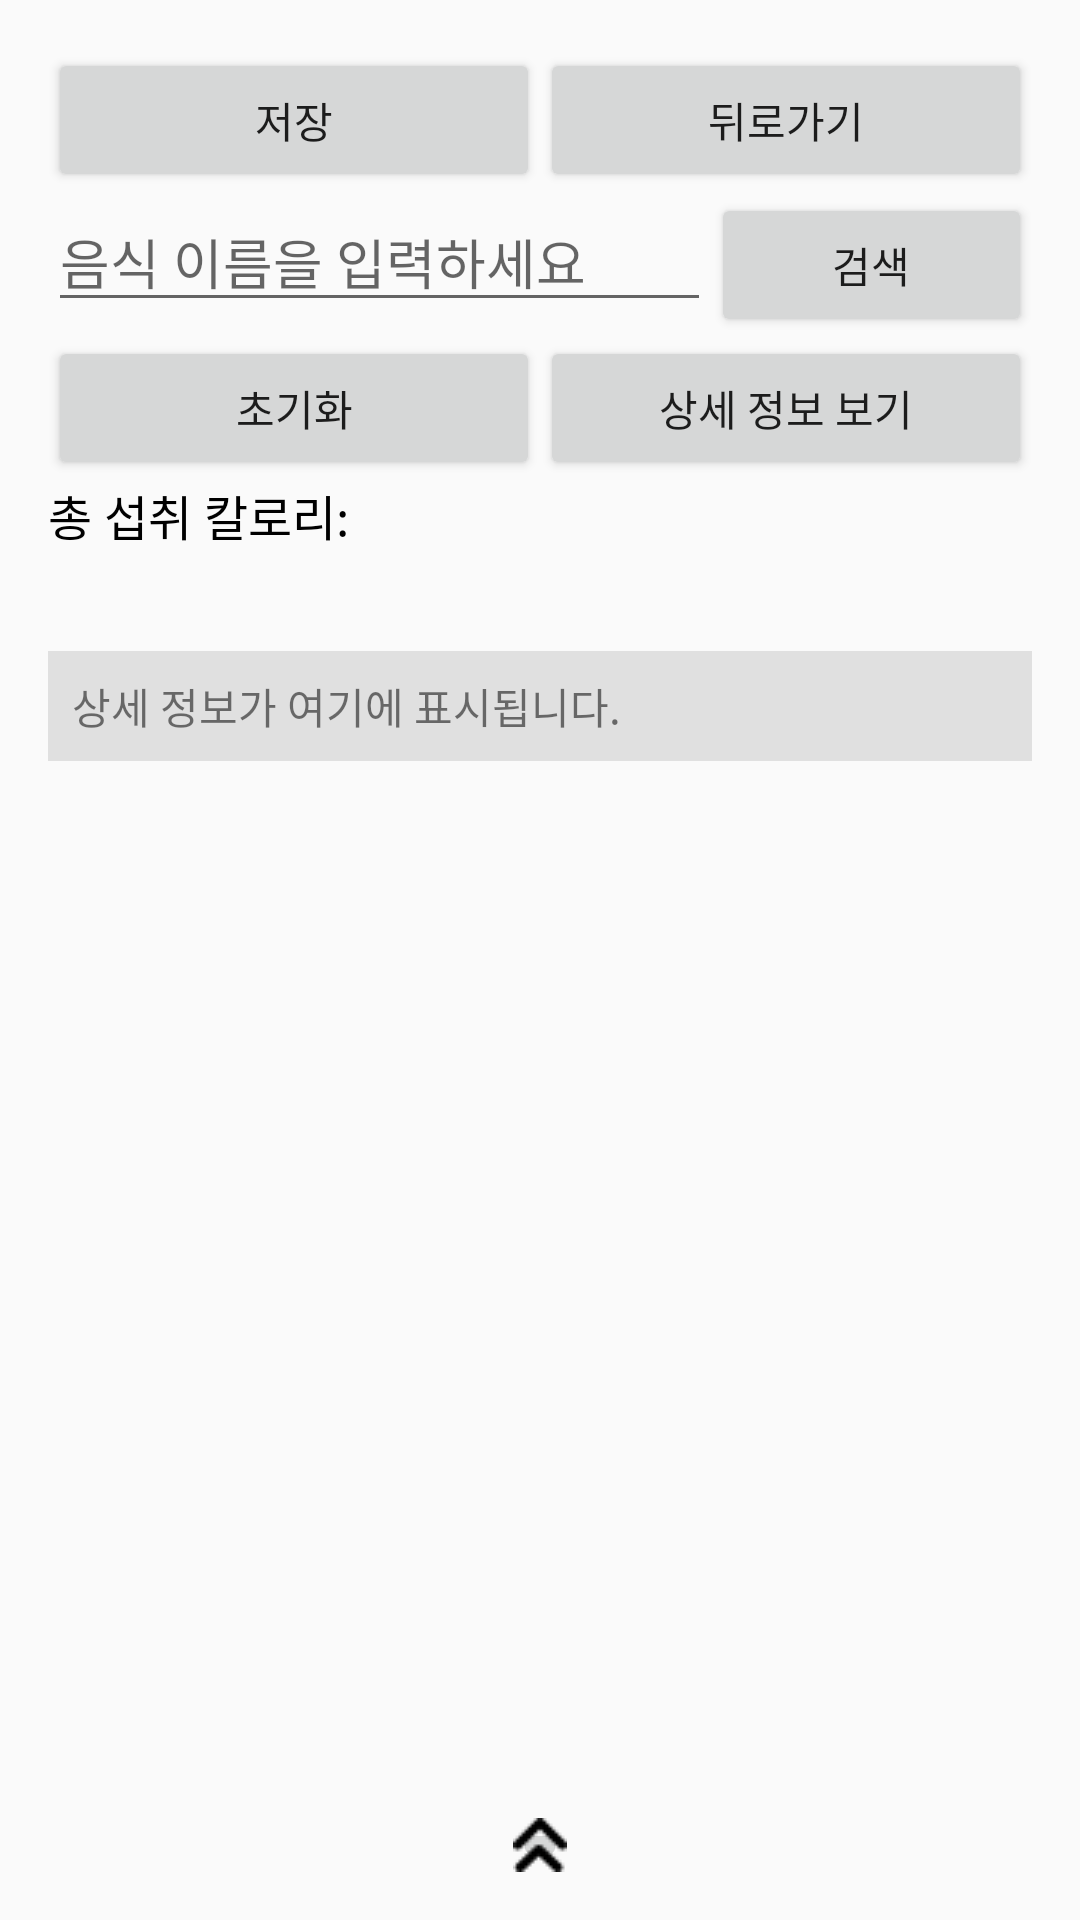

This screen was rendered from an Android layout file. Write that file and the resources it references.
<!-- AndroidManifest.xml: application theme Base.Theme.Prac112 -->
<!-- res/layout/activity_meal_input.xml -->
<RelativeLayout xmlns:android="http://schemas.android.com/apk/res/android"
    android:layout_width="match_parent"
    android:layout_height="match_parent"
    android:padding="16dp">

    <LinearLayout
        android:id="@+id/top_layout"
        android:layout_width="match_parent"
        android:layout_height="wrap_content"
        android:orientation="vertical">

        <LinearLayout
            android:layout_width="match_parent"
            android:layout_height="wrap_content"
            android:orientation="horizontal">

            <Button
                android:id="@+id/save_button"
                android:layout_width="0dp"
                android:layout_height="wrap_content"
                android:layout_weight="1"
                android:text="저장" />

            <Button
                android:id="@+id/back_button"
                android:layout_width="0dp"
                android:layout_height="wrap_content"
                android:layout_weight="1"
                android:text="뒤로가기" />

    </LinearLayout>

    <LinearLayout
        android:layout_width="match_parent"
        android:layout_height="wrap_content"
        android:orientation="horizontal">

        <EditText
            android:id="@+id/search_edittext"
            android:layout_width="wrap_content"
            android:layout_height="wrap_content"
            android:layout_weight="2"
            android:hint="음식 이름을 입력하세요" />
        <Button
            android:id="@+id/search_button"
            android:layout_width="wrap_content"
            android:layout_height="wrap_content"
            android:layout_weight="1"
            android:text="검색" />

    </LinearLayout>

        <LinearLayout
            android:layout_width="match_parent"
            android:layout_height="wrap_content"
            android:orientation="horizontal">
            <Button
                android:id="@+id/reset_button"
                android:layout_width="match_parent"
                android:layout_height="wrap_content"
                android:layout_weight="1"
                android:text="초기화" />

            <Button
                android:id="@+id/detail_button"
                android:layout_width="match_parent"
                android:layout_height="wrap_content"
                android:layout_weight="1"
                android:text="상세 정보 보기" />




        </LinearLayout>

        <TextView
            android:id="@+id/total_calories_textview"
            android:layout_width="wrap_content"
            android:layout_height="wrap_content"
            android:text="총 섭취 칼로리: "
            android:textSize="16sp"
            android:textColor="@color/black"/>
        <TextView
            android:id="@+id/calories_textview"
            android:layout_width="wrap_content"
            android:layout_height="wrap_content"
            android:textSize="13sp"
            android:textColor="@color/black"/>


        <TextView
            android:id="@+id/detail_info_textview"
            android:layout_width="match_parent"
            android:layout_height="wrap_content"
            android:text="상세 정보가 여기에 표시됩니다."
            android:layout_marginTop="16dp"
            android:padding="8dp"
            android:background="#e0e0e0" />

    </LinearLayout>

    <androidx.recyclerview.widget.RecyclerView
        android:id="@+id/recycler_view"
        android:layout_width="match_parent"
        android:layout_height="wrap_content"
        android:layout_below="@id/top_layout"
        android:layout_marginTop="16dp" />

    <SlidingDrawer
        android:layout_width="match_parent"
        android:layout_height="wrap_content"
        android:layout_alignParentBottom="true"
        android:content="@+id/content"
        android:handle="@+id/handle">

        <ImageButton
            android:layout_width="wrap_content"
            android:layout_height="wrap_content"
            android:id="@+id/handle"
            android:scaleType="centerCrop"
            android:padding="0dp"
            android:src="@drawable/go" />

        <LinearLayout
            android:id="@+id/content"
            android:layout_width="match_parent"
            android:layout_height="match_parent"
            android:background="@android:color/white"
            android:orientation="vertical">
            <TextView
                android:layout_width="match_parent"
                android:layout_height="wrap_content"
                android:text="오늘 내가 섭취한..."/>

            <com.github.mikephil.charting.charts.PieChart
                android:id="@+id/nutrient_chart"
                android:layout_width="match_parent"
                android:layout_height="300dp"
                android:layout_marginTop="16dp" />


        </LinearLayout>

    </SlidingDrawer>

</RelativeLayout>
<!-- resources referenced by this layout -->
<resources>
  <color name="black">#000000</color>
  <!-- drawable go: png bitmap (drawable, 384 bytes) -->
  <style name="Base.Theme.Prac112" parent="Theme.AppCompat.Light.DarkActionBar">
          
          <item name="colorPrimary">@color/colorPrimary</item>
          <item name="colorPrimaryDark">@color/colorPrimaryDark</item>
          <item name="colorAccent">@color/colorAccent</item>
          <item name="windowActionBar">false</item>
          <item name="windowNoTitle">true</item>
      </style>
  <color name="colorPrimary">#FFC107</color>
  <color name="colorPrimaryDark">#FF7043</color>
  <color name="colorAccent">#FFAB40</color>
</resources>
